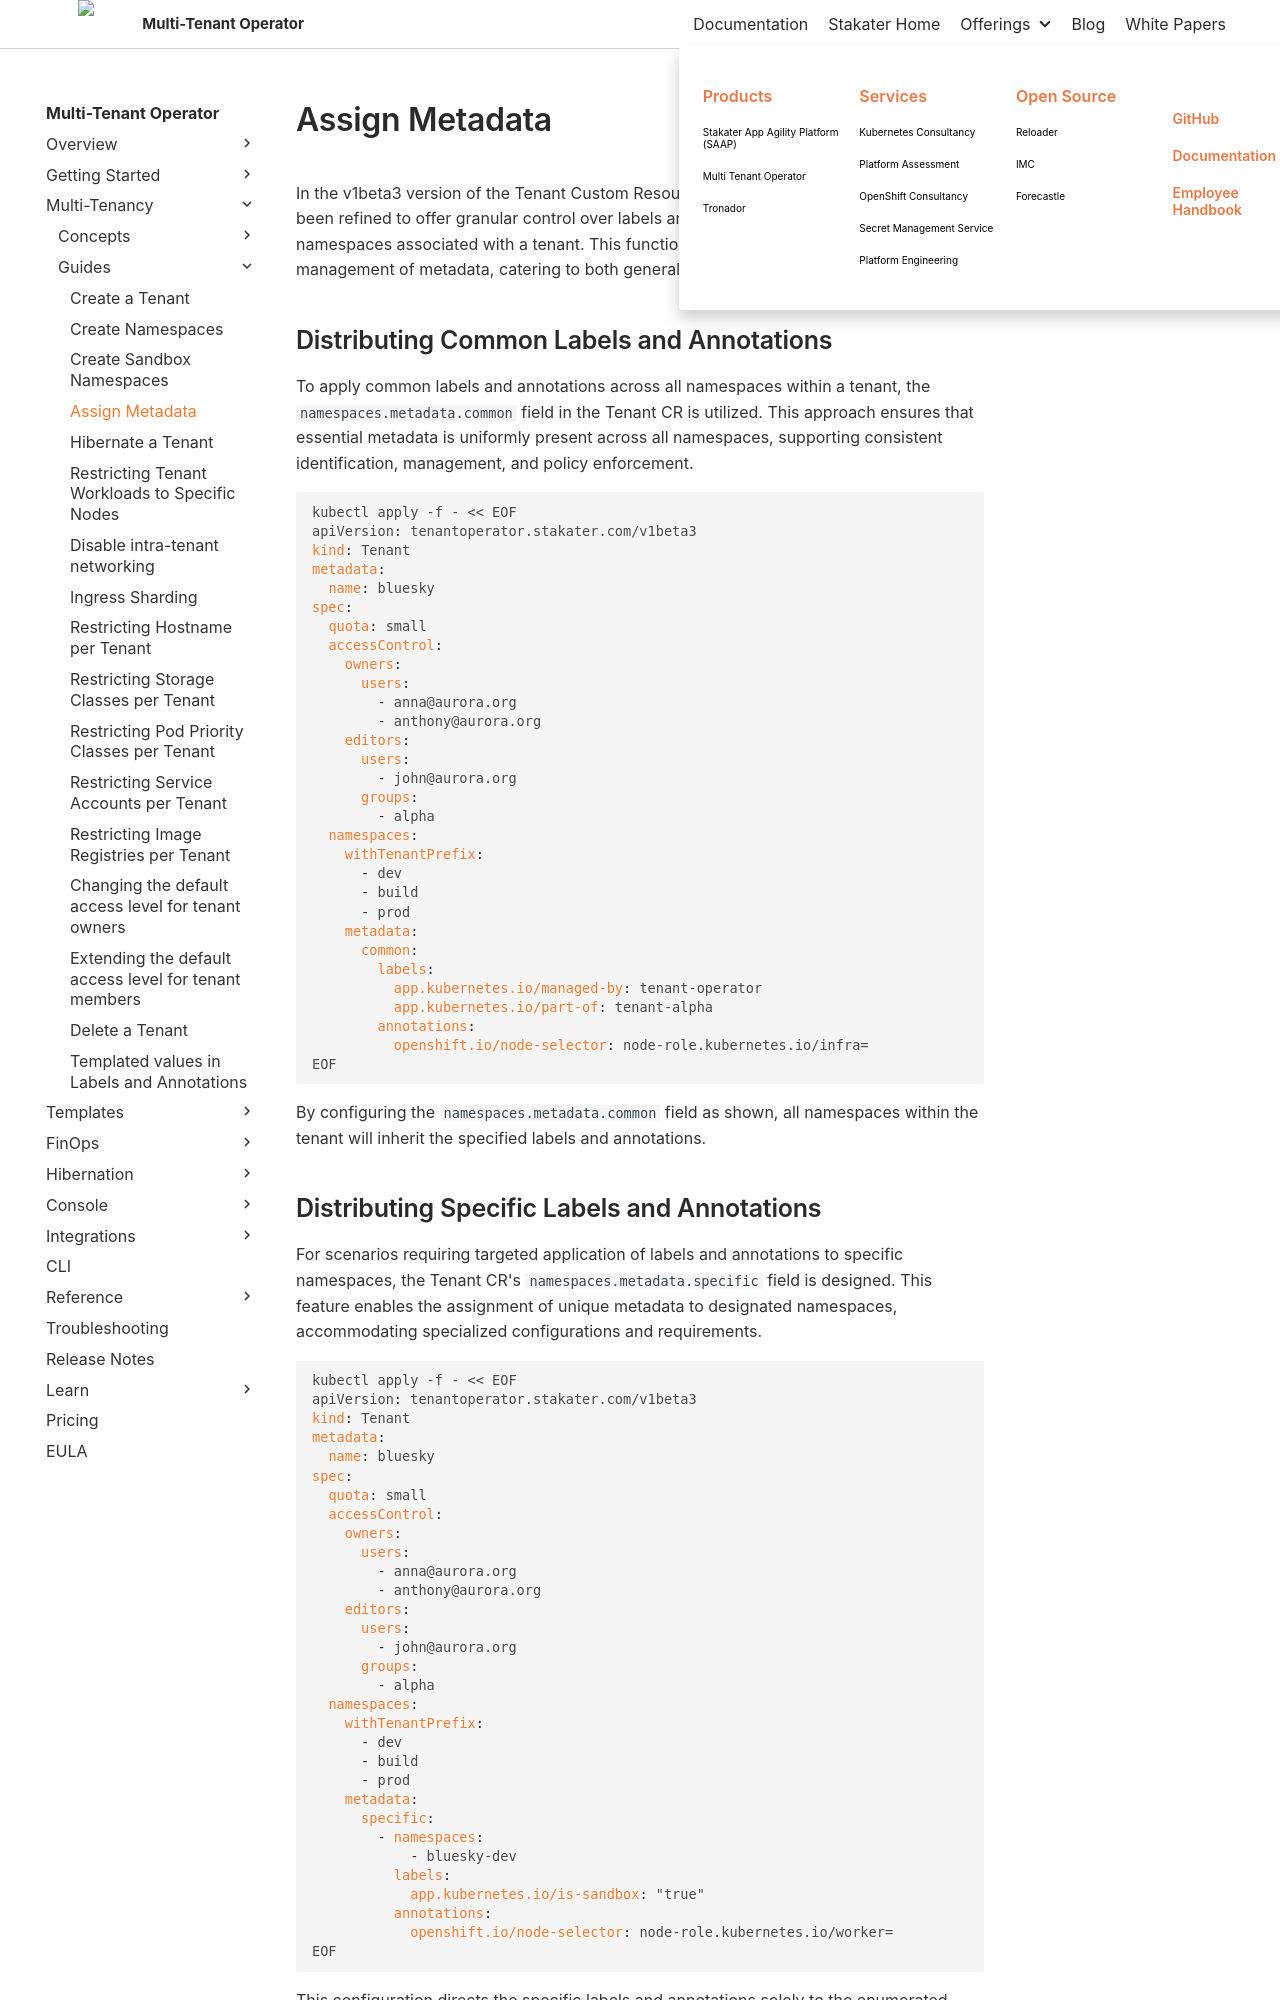

repository: stakater/mto-docs · page: 1.10/guides/assign-metadata.html · generator: mkdocs

# Assign Metadata

In the v1beta3 version of the Tenant Custom Resource (CR), metadata assignment has been refined to offer granular control over labels and annotations across different namespaces associated with a tenant. This functionality enables precise and flexible management of metadata, catering to both general and specific needs.

## Distributing Common Labels and Annotations

To apply common labels and annotations across all namespaces within a tenant, the `namespaces.metadata.common` field in the Tenant CR is utilized. This approach ensures that essential metadata is uniformly present across all namespaces, supporting consistent identification, management, and policy enforcement.

```yaml
kubectl apply -f - << EOF
apiVersion: tenantoperator.stakater.com/v1beta3
kind: Tenant
metadata:
  name: bluesky
spec:
  quota: small
  accessControl:
    owners:
      users:
        - anna@aurora.org
        - anthony@aurora.org
    editors:
      users:
        - john@aurora.org
      groups:
        - alpha
  namespaces:
    withTenantPrefix:
      - dev
      - build
      - prod
    metadata:
      common:
        labels:
          app.kubernetes.io/managed-by: tenant-operator
          app.kubernetes.io/part-of: tenant-alpha
        annotations:
          openshift.io/node-selector: node-role.kubernetes.io/infra=
EOF

```

By configuring the `namespaces.metadata.common` field as shown, all namespaces within the tenant will inherit the specified labels and annotations.
